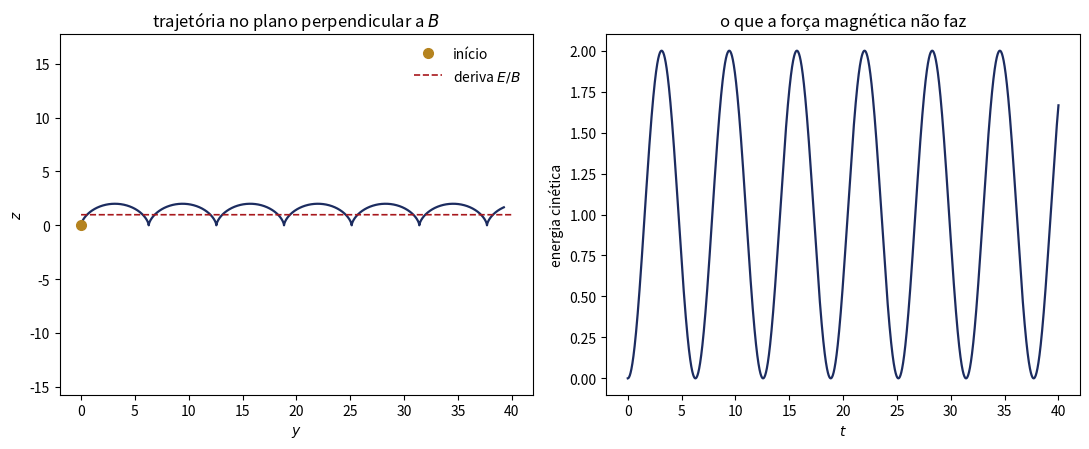

Write the Python code that produced this figure.
# -*- coding: utf-8 -*-
"""Trajetória de uma carga em campos elétrico e magnético, pelo método de Boris.

O QUE RESOLVE
    A equação de movimento m dv/dt = q (E + v x B), para E e B uniformes ou
    dados por funções da posição. Devolve e desenha a trajetória.

POR QUE BORIS, E NÃO RUNGE-KUTTA
    A força magnética não realiza trabalho: |v| tem de ser constante quando
    E = 0. Um integrador comum erra um pouquinho a cada passo sempre para o
    mesmo lado, a energia deriva, e depois de algumas centenas de voltas o
    círculo virou espiral. O método de Boris implementa a parte magnética como
    uma ROTAÇÃO, que preserva |v| por construção: o erro vai para a fase, e
    não para a energia.

COMO CONFERIR SE ESTÁ CERTO
    1. Com E = 0, o raio medido tem de bater com R = m v / (q B) e NÃO pode
       crescer com o tempo. O programa imprime os dois e o desvio.
    2. Com campos cruzados e partida do repouso, o centro da órbita caminha
       com velocidade E/B, independentemente de q e de m. Troque a carga de
       sinal e veja que a deriva não muda de sentido.
    3. O período tem de ser T = 2 pi m / (q B), qualquer que seja a velocidade.

COMO RODAR
    No Spyder: abra e aperte F5. Mexa no bloco PARÂMETROS e rode de novo.

Prof. Apiano Morais - LFCA/URCA - Eletromagnetismo II
"""

import numpy as np
import matplotlib.pyplot as plt

# ---------------------------------------------------------------- PARÂMETROS
q = 1.0            # carga, em unidades arbitrárias
m = 1.0            # massa
E = np.array([0.0, 0.0, 1.0])     # campo elétrico (aponta em z)
B = np.array([1.0, 0.0, 0.0])     # campo magnético (aponta em x)
v0 = np.array([0.0, 0.0, 0.0])    # velocidade inicial
r0 = np.array([0.0, 0.0, 0.0])    # posição inicial
dt = 0.01          # passo de tempo
n_passos = 4000


# ----------------------------------------------------------------- O MÉTODO
def boris(r0, v0, q, m, E, B, dt, n):
    """Integra n passos e devolve as trajetórias r(t) e v(t).

    Cada passo tem três partes:
      1. meio empurrão do campo elétrico,
      2. rotação pura em torno de B, feita pela fórmula de Boris, que é
         equivalente a uma rotação de ângulo -q B dt / m,
      3. o outro meio empurrão elétrico.
    """
    r = np.zeros((n + 1, 3))
    v = np.zeros((n + 1, 3))
    r[0], v[0] = r0, v0

    t_vec = (q * B / m) * (dt / 2.0)          # vetor t da fórmula de Boris
    t2 = np.dot(t_vec, t_vec)
    s_vec = 2.0 * t_vec / (1.0 + t2)          # vetor s

    for i in range(n):
        v_menos = v[i] + (q * E / m) * (dt / 2.0)      # 1. meio empurrão
        v_linha = v_menos + np.cross(v_menos, t_vec)   # 2. rotação, parte 1
        v_mais = v_menos + np.cross(v_linha, s_vec)    #    rotação, parte 2
        v[i + 1] = v_mais + (q * E / m) * (dt / 2.0)   # 3. meio empurrão
        r[i + 1] = r[i] + v[i + 1] * dt
    return r, v


# ------------------------------------------------------------------ CÁLCULO
r, v = boris(r0, v0, q, m, E, B, dt, n_passos)
t = np.arange(n_passos + 1) * dt

Bmod = np.linalg.norm(B)
omega = q * Bmod / m
periodo = 2.0 * np.pi / omega
deriva = np.linalg.norm(np.cross(E, B)) / Bmod ** 2

print('frequência de cíclotron  omega = %.4f rad/s' % omega)
print('período                      T = %.4f s' % periodo)
print('deriva E x B / B^2            = %.4f (unidades de comprimento por s)' % deriva)

# conferência 1: a energia cinética só pode variar por causa de E
energia = 0.5 * m * np.sum(v ** 2, axis=1)
if np.linalg.norm(E) == 0:
    desvio = (energia.max() - energia.min()) / energia[0] if energia[0] else 0.0
    print('variação relativa da energia cinética: %.2e  (deveria ser ~0)' % desvio)
    R_teorico = m * np.linalg.norm(v0) / (q * Bmod)
    R_medido = (r[:, 1].max() - r[:, 1].min()) / 2.0
    print('raio teórico %.4f   raio medido %.4f   erro %.2f %%'
          % (R_teorico, R_medido, 100 * abs(R_medido - R_teorico) / R_teorico))
else:
    # conferência 2: o centro de guia caminha com E/B
    y_final = r[-1, 1]
    print('deslocamento médio em y: %.4f   previsto: %.4f'
          % (y_final / t[-1], deriva))

# ------------------------------------------------------------------ GRÁFICO
fig, (ax1, ax2) = plt.subplots(1, 2, figsize=(11, 4.6))

ax1.plot(r[:, 1], r[:, 2], lw=1.6, color='#1c2c60')
ax1.plot(r[0, 1], r[0, 2], 'o', color='#b5831f', ms=7, label='início')
if np.linalg.norm(E) > 0:
    ax1.plot(t * deriva, np.full_like(t, r[:, 2].mean()), '--',
             color='#a8181d', lw=1.2, label='deriva $E/B$')
ax1.set_xlabel('$y$'); ax1.set_ylabel('$z$')
ax1.set_title('trajetória no plano perpendicular a $B$')
ax1.set_aspect('equal', adjustable='datalim')
ax1.legend(frameon=False)

ax2.plot(t, energia, lw=1.6, color='#1c2c60')
ax2.set_xlabel('$t$'); ax2.set_ylabel('energia cinética')
ax2.set_title('o que a força magnética não faz')

fig.tight_layout()
plt.show()
